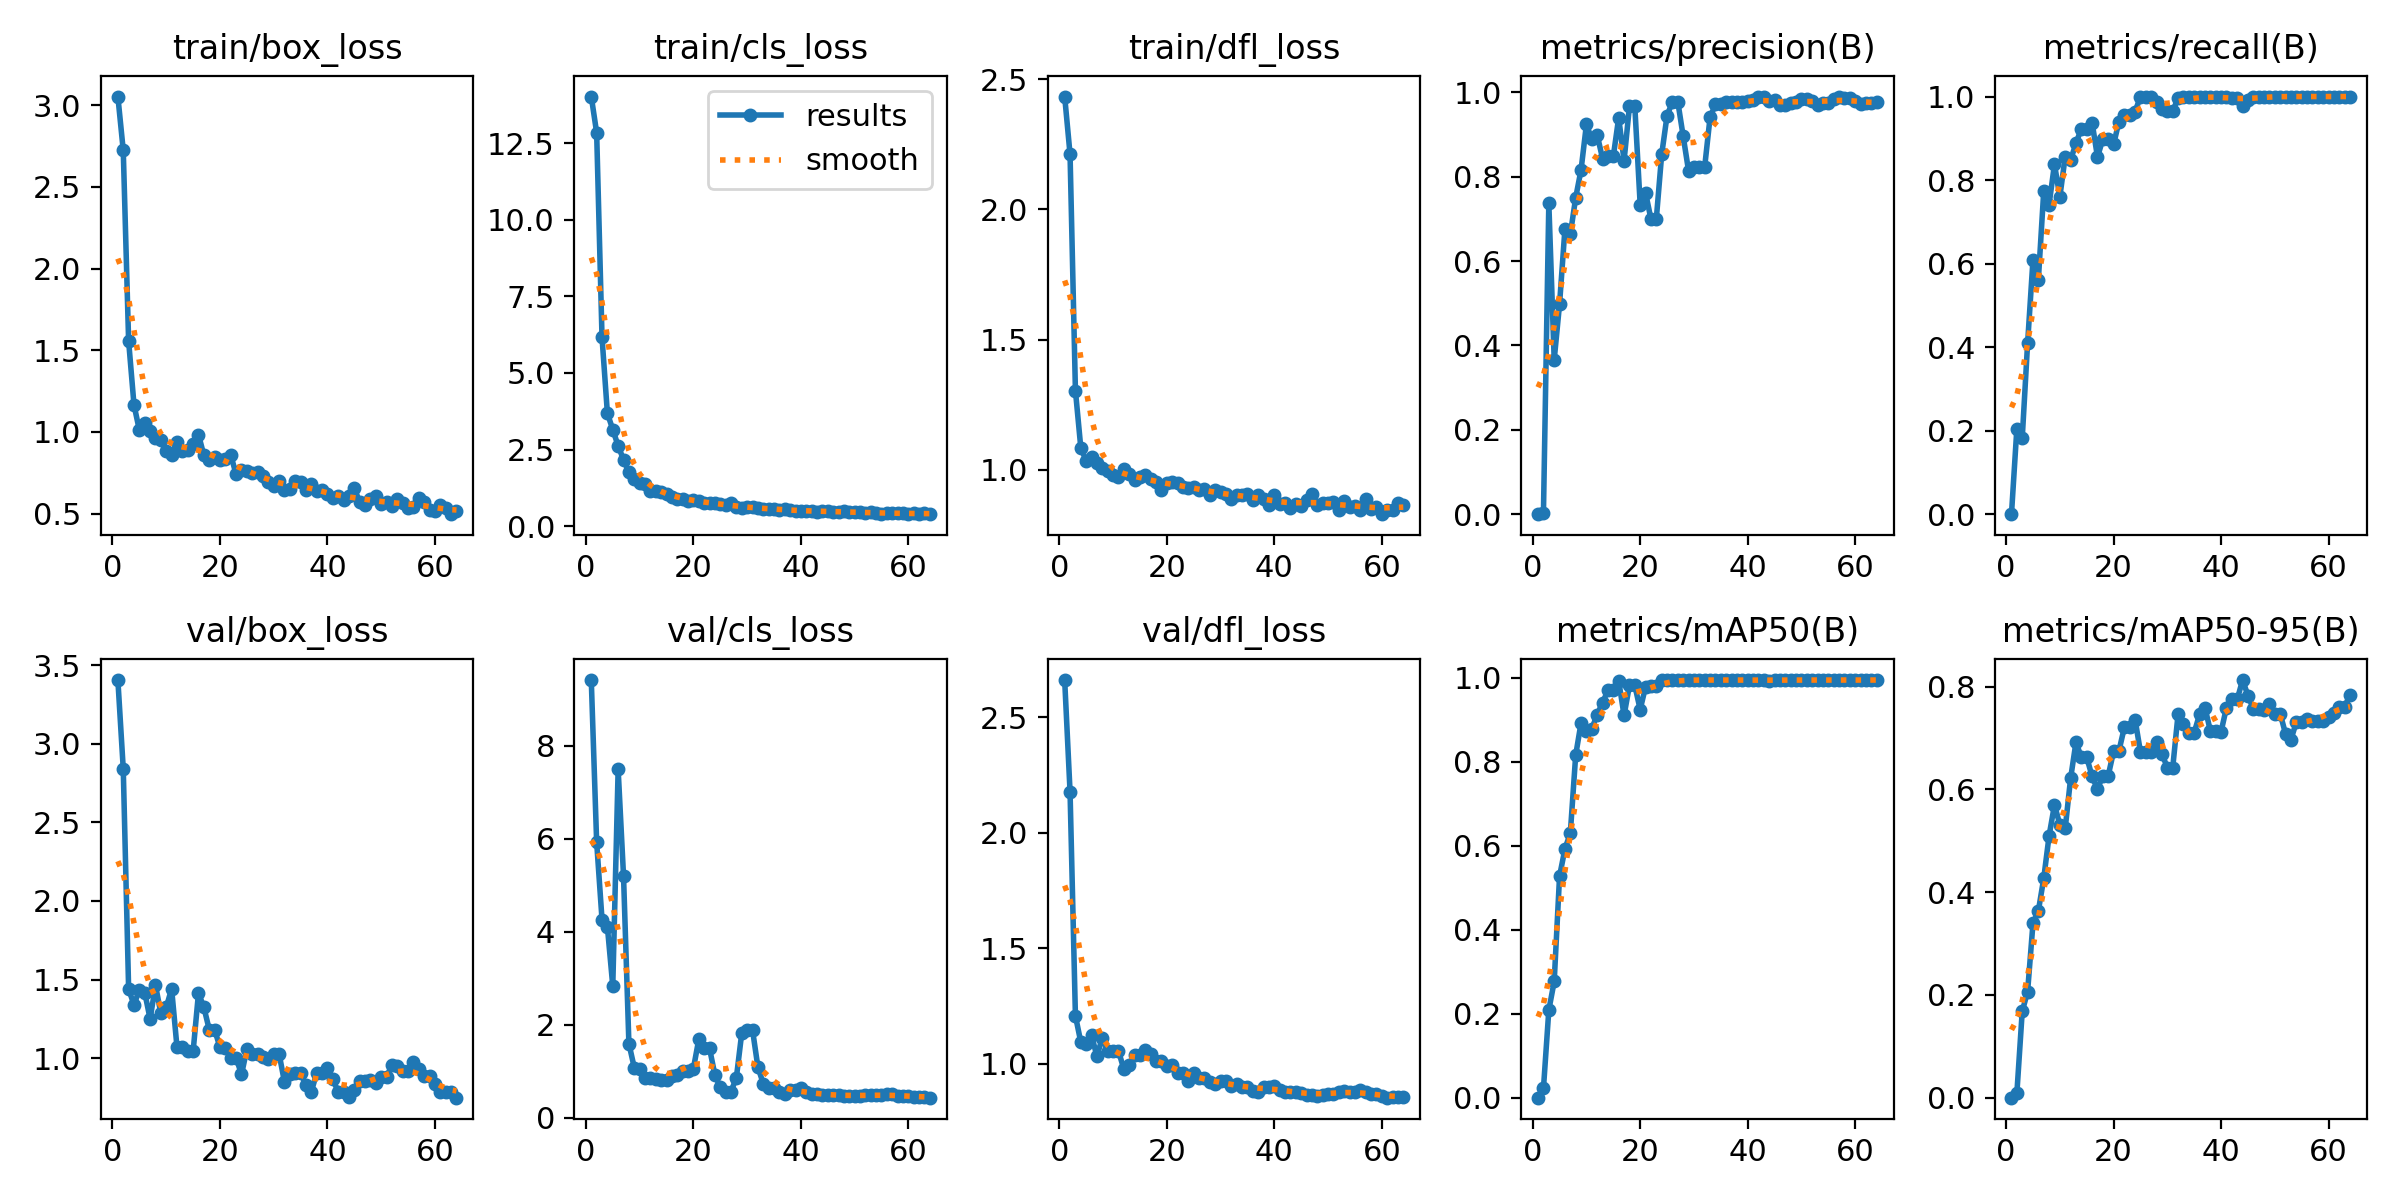

The table this chart was drawn from, first rows:
epoch, time, train/box_loss, train/cls_loss, train/dfl_loss, metrics/precision(B), metrics/recall(B), metrics/mAP50(B), metrics/mAP50-95(B), val/box_loss, val/cls_loss, val/dfl_loss, lr/pg0, lr/pg1, lr/pg2
1, 31.65, 3.052, 14.03, 2.434, 0, 0, 0, 0, 3.404, 9.41, 2.662, 6.25e-05, 6.25e-05, 6.25e-05
2, 40.06, 2.723, 12.85, 2.212, 0.00322, 0.2046, 0.02194, 0.0082, 2.84, 5.925, 2.179, 0.0001358, 0.0001358, 0.0001358
3, 48.48, 1.556, 6.162, 1.304, 0.737, 0.1818, 0.2087, 0.1678, 1.441, 4.258, 1.208, 0.0002072, 0.0002072, 0.0002072
4, 56.78, 1.165, 3.682, 1.084, 0.3659, 0.4091, 0.2769, 0.2063, 1.338, 4.101, 1.095, 0.0002768, 0.0002768, 0.0002768
5, 64.66, 1.01, 3.153, 1.034, 0.4983, 0.6089, 0.528, 0.3392, 1.436, 2.83, 1.086, 0.0003446, 0.0003446, 0.0003446
6, 72.57, 1.054, 2.617, 1.049, 0.6767, 0.5611, 0.5926, 0.3633, 1.417, 7.486, 1.125, 0.0004104, 0.0004104, 0.0004104
7, 80.38, 1.005, 2.171, 1.024, 0.6634, 0.7727, 0.6303, 0.4265, 1.249, 5.2, 1.033, 0.0004744, 0.0004744, 0.0004744
8, 87.79, 0.9647, 1.751, 1.005, 0.7501, 0.7413, 0.8162, 0.5096, 1.464, 1.592, 1.114, 0.0005366, 0.0005366, 0.0005366
9, 95.05, 0.9528, 1.547, 0.9931, 0.8163, 0.8379, 0.8931, 0.5696, 1.285, 1.074, 1.057, 0.0005969, 0.0005969, 0.0005969
10, 102.1, 0.8825, 1.423, 0.9783, 0.9241, 0.7599, 0.8729, 0.5316, 1.324, 1.042, 1.056, 0.0006554, 0.0006554, 0.0006554
11, 109.8, 0.8608, 1.376, 0.9729, 0.8881, 0.8563, 0.879, 0.5244, 1.441, 0.857, 1.057, 0.000712, 0.000712, 0.000712
12, 117.1, 0.9396, 1.154, 1.002, 0.8988, 0.8483, 0.9126, 0.6212, 1.07, 0.8462, 0.9782, 0.0007667, 0.0007667, 0.0007667
13, 125, 0.8818, 1.162, 0.9837, 0.8427, 0.8878, 0.9414, 0.6917, 1.069, 0.8271, 0.9959, 0.0008196, 0.0008196, 0.0008196
14, 132.7, 0.8902, 1.099, 0.9583, 0.8481, 0.9235, 0.9701, 0.6624, 1.043, 0.8185, 1.04, 0.0008706, 0.0008706, 0.0008706
15, 139.5, 0.9248, 1.036, 0.9728, 0.8481, 0.9235, 0.9701, 0.6624, 1.043, 0.8185, 1.04, 0.0009198, 0.0009198, 0.0009198
16, 147.1, 0.9834, 0.9662, 0.9792, 0.9395, 0.9377, 0.9931, 0.6253, 1.414, 0.8916, 1.061, 0.0009671, 0.0009671, 0.0009671
17, 154.3, 0.8572, 0.8946, 0.9635, 0.8378, 0.8556, 0.9109, 0.6004, 1.324, 0.9262, 1.045, 0.001002, 0.001002, 0.001002
18, 161.6, 0.8263, 0.8861, 0.9524, 0.9663, 0.8975, 0.9821, 0.6267, 1.182, 1.008, 1.011, 0.000987, 0.000987, 0.000987
19, 168.8, 0.8485, 0.8323, 0.9232, 0.9663, 0.8975, 0.9821, 0.6267, 1.182, 1.008, 1.011, 0.0009716, 0.0009716, 0.0009716
20, 177, 0.8306, 0.8563, 0.947, 0.7332, 0.8853, 0.9247, 0.674, 1.068, 1.053, 0.9922, 0.0009561, 0.0009561, 0.0009561
21, 184.3, 0.833, 0.8061, 0.9524, 0.7613, 0.94, 0.9791, 0.675, 1.067, 1.681, 0.9935, 0.0009406, 0.0009406, 0.0009406
22, 191.4, 0.8593, 0.7498, 0.9495, 0.6998, 0.955, 0.9806, 0.7204, 1.003, 1.49, 0.9602, 0.0009252, 0.0009252, 0.0009252
23, 199, 0.7406, 0.7597, 0.9331, 0.6998, 0.955, 0.9806, 0.7204, 1.003, 1.49, 0.9602, 0.0009097, 0.0009097, 0.0009097
24, 206, 0.7641, 0.7421, 0.9294, 0.8526, 0.9639, 0.995, 0.7357, 0.8964, 0.9194, 0.9267, 0.0008942, 0.0008942, 0.0008942
25, 213.2, 0.7624, 0.7111, 0.9339, 0.9446, 1, 0.995, 0.6727, 1.056, 0.6504, 0.9598, 0.0008787, 0.0008787, 0.0008787
26, 220.9, 0.7493, 0.7044, 0.9231, 0.9774, 1, 0.995, 0.6729, 1.026, 0.5574, 0.938, 0.0008633, 0.0008633, 0.0008633
27, 227.6, 0.7564, 0.7484, 0.9237, 0.9774, 1, 0.995, 0.6729, 1.026, 0.5574, 0.938, 0.0008478, 0.0008478, 0.0008478
28, 235.3, 0.7287, 0.613, 0.9035, 0.8957, 0.9881, 0.995, 0.6929, 1.005, 0.861, 0.9236, 0.0008323, 0.0008323, 0.0008323
29, 242.4, 0.6917, 0.5775, 0.9202, 0.8137, 0.9691, 0.995, 0.6691, 0.9961, 1.819, 0.9113, 0.0008169, 0.0008169, 0.0008169
30, 249.8, 0.6715, 0.6095, 0.9151, 0.824, 0.9649, 0.995, 0.6422, 1.027, 1.886, 0.926, 0.0008014, 0.0008014, 0.0008014
31, 256.9, 0.6986, 0.6139, 0.9048, 0.824, 0.9649, 0.995, 0.6422, 1.027, 1.886, 0.926, 0.0007859, 0.0007859, 0.0007859
32, 264.3, 0.6441, 0.5926, 0.886, 0.8232, 0.9963, 0.995, 0.7462, 0.8476, 1.089, 0.9041, 0.0007705, 0.0007705, 0.0007705
33, 271.4, 0.6531, 0.5696, 0.9042, 0.9403, 1, 0.995, 0.7266, 0.9008, 0.7296, 0.911, 0.000755, 0.000755, 0.000755
34, 278.7, 0.7002, 0.5735, 0.9038, 0.9711, 1, 0.995, 0.7106, 0.9046, 0.6409, 0.9013, 0.0007395, 0.0007395, 0.0007395
35, 286.6, 0.696, 0.5551, 0.9056, 0.9711, 1, 0.995, 0.7106, 0.9046, 0.6409, 0.9013, 0.0007241, 0.0007241, 0.0007241
36, 294.4, 0.6444, 0.5375, 0.8816, 0.9769, 1, 0.995, 0.7459, 0.8317, 0.5468, 0.885, 0.0007086, 0.0007086, 0.0007086
37, 301.8, 0.6807, 0.546, 0.9015, 0.9776, 1, 0.995, 0.7591, 0.7873, 0.5163, 0.877, 0.0006931, 0.0006931, 0.0006931
38, 308.7, 0.6387, 0.514, 0.8886, 0.9758, 0.9992, 0.995, 0.7141, 0.9071, 0.5929, 0.9011, 0.0006777, 0.0006777, 0.0006777
39, 316, 0.6422, 0.4937, 0.866, 0.9758, 0.9992, 0.995, 0.7141, 0.9071, 0.5929, 0.9011, 0.0006622, 0.0006622, 0.0006622
40, 323.5, 0.6205, 0.5048, 0.903, 0.9794, 1, 0.995, 0.7122, 0.9344, 0.6399, 0.9063, 0.0006467, 0.0006467, 0.0006467
41, 330.8, 0.5987, 0.4944, 0.8681, 0.9811, 1, 0.995, 0.7591, 0.8656, 0.5549, 0.8856, 0.0006312, 0.0006312, 0.0006312
42, 338.4, 0.6104, 0.506, 0.8728, 0.9888, 0.9976, 0.995, 0.7749, 0.7855, 0.5024, 0.8794, 0.0006158, 0.0006158, 0.0006158
43, 345.5, 0.5809, 0.4722, 0.8519, 0.9888, 0.9976, 0.995, 0.7749, 0.7855, 0.5024, 0.8794, 0.0006003, 0.0006003, 0.0006003
44, 353, 0.6085, 0.4816, 0.8693, 0.9792, 0.9773, 0.9931, 0.8127, 0.7545, 0.4821, 0.8771, 0.0005848, 0.0005848, 0.0005848
45, 360.5, 0.6542, 0.4967, 0.8601, 0.9814, 0.9913, 0.995, 0.7826, 0.7957, 0.4891, 0.8744, 0.0005694, 0.0005694, 0.0005694
46, 367.8, 0.5708, 0.4602, 0.8826, 0.9691, 1, 0.995, 0.7567, 0.8578, 0.483, 0.8677, 0.0005539, 0.0005539, 0.0005539
47, 374.8, 0.5533, 0.4481, 0.9053, 0.9691, 1, 0.995, 0.7567, 0.8578, 0.483, 0.8677, 0.0005384, 0.0005384, 0.0005384
48, 382.3, 0.5875, 0.495, 0.8627, 0.9734, 1, 0.995, 0.7543, 0.8591, 0.4738, 0.863, 0.000523, 0.000523, 0.000523
49, 389.8, 0.6073, 0.4499, 0.8708, 0.9772, 1, 0.995, 0.7666, 0.8407, 0.4632, 0.8668, 0.0005075, 0.0005075, 0.0005075
50, 397.5, 0.557, 0.4577, 0.8703, 0.9851, 1, 0.995, 0.7471, 0.8805, 0.4668, 0.8715, 0.000492, 0.000492, 0.000492
51, 405, 0.5688, 0.4499, 0.8758, 0.9851, 1, 0.995, 0.7471, 0.8805, 0.4668, 0.8715, 0.0004766, 0.0004766, 0.0004766
52, 412.3, 0.5473, 0.421, 0.8443, 0.9792, 1, 0.995, 0.708, 0.9576, 0.4845, 0.8796, 0.0004611, 0.0004611, 0.0004611
53, 419.6, 0.591, 0.4681, 0.8779, 0.9691, 1, 0.995, 0.6967, 0.9475, 0.483, 0.8815, 0.0004456, 0.0004456, 0.0004456
54, 426.7, 0.5634, 0.4322, 0.8562, 0.9734, 1, 0.995, 0.731, 0.921, 0.4764, 0.878, 0.0004302, 0.0004302, 0.0004302
55, 434.5, 0.5349, 0.4111, 0.8612, 0.9734, 1, 0.995, 0.731, 0.921, 0.4764, 0.878, 0.0004147, 0.0004147, 0.0004147
56, 441.9, 0.5387, 0.4137, 0.8453, 0.9849, 1, 0.995, 0.7375, 0.9759, 0.4994, 0.8859, 0.0003992, 0.0003992, 0.0003992
57, 449.3, 0.5962, 0.4282, 0.8854, 0.9898, 1, 0.995, 0.7334, 0.9314, 0.5073, 0.8765, 0.0003837, 0.0003837, 0.0003837
58, 457.7, 0.5693, 0.4283, 0.8472, 0.9858, 1, 0.995, 0.7339, 0.8884, 0.4683, 0.8687, 0.0003683, 0.0003683, 0.0003683
59, 465.9, 0.5232, 0.4156, 0.8569, 0.9858, 1, 0.995, 0.7339, 0.8884, 0.4683, 0.8687, 0.0003528, 0.0003528, 0.0003528
60, 473.6, 0.5183, 0.4052, 0.8288, 0.9786, 1, 0.995, 0.7416, 0.8343, 0.4723, 0.8613, 0.0003373, 0.0003373, 0.0003373
... 4 more rows
